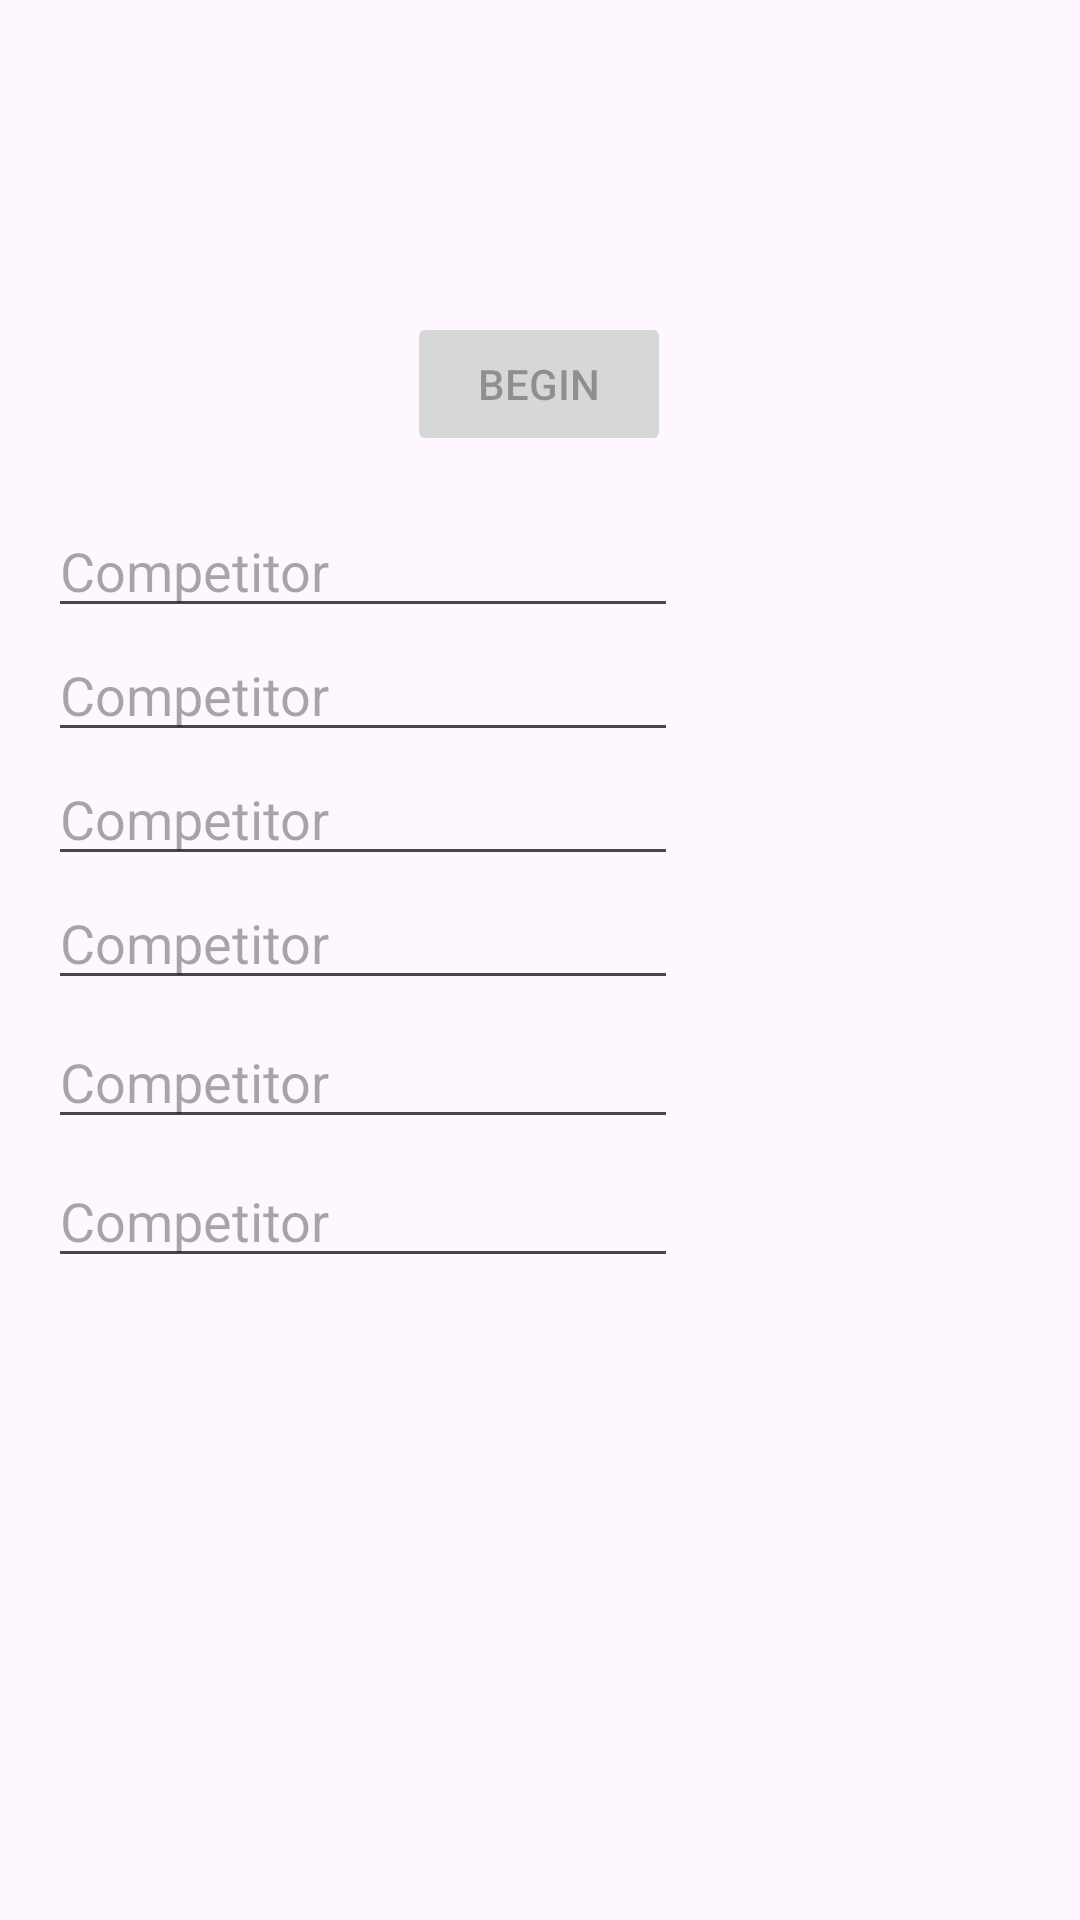

Produce the Android XML layout that renders to this screen, including the resource entries it uses.
<!-- AndroidManifest.xml: application theme Theme.MyApplicationANOTEHR2 -->
<!-- res/layout/fragment_first.xml -->
<?xml version="1.0" encoding="utf-8"?>
<androidx.core.widget.NestedScrollView xmlns:android="http://schemas.android.com/apk/res/android"
    xmlns:app="http://schemas.android.com/apk/res-auto"
    xmlns:tools="http://schemas.android.com/tools"
    android:layout_width="match_parent"
    android:layout_height="match_parent"
    tools:context=".FirstFragment">

    <androidx.constraintlayout.widget.ConstraintLayout
        android:layout_width="match_parent"
        android:layout_height="match_parent"
        android:padding="16dp">

        <Button
            android:id="@+id/button_first"
            android:layout_width="wrap_content"
            android:layout_height="wrap_content"
            android:layout_marginTop="88dp"
            android:enabled="false"
            android:text="@string/Begin"
            app:layout_constraintEnd_toEndOf="parent"
            app:layout_constraintHorizontal_bias="0.498"
            app:layout_constraintStart_toStartOf="parent"
            app:layout_constraintTop_toTopOf="parent" />

        <EditText
            android:id="@+id/competitor1"
            android:layout_width="wrap_content"
            android:layout_height="wrap_content"
            android:layout_marginTop="152dp"
            android:ems="10"
            android:hint="Competitor"
            android:inputType="text"
            app:layout_constraintStart_toStartOf="parent"
            app:layout_constraintTop_toTopOf="parent" />

        <EditText
            android:id="@+id/competitor2"
            android:layout_width="wrap_content"
            android:layout_height="wrap_content"
            android:autofillHints=""
            android:ems="10"
            android:hint="Competitor"
            android:inputType="text"
            app:layout_constraintBottom_toTopOf="@+id/competitor3"
            app:layout_constraintStart_toStartOf="parent"
            app:layout_constraintTop_toBottomOf="@+id/competitor1" />

        <EditText
            android:id="@+id/competitor3"
            android:layout_width="wrap_content"
            android:layout_height="wrap_content"
            android:ems="10"
            android:hint="Competitor"
            android:inputType="text"
            app:layout_constraintBottom_toTopOf="@id/competitor4"
            app:layout_constraintStart_toStartOf="parent"
            app:layout_constraintTop_toBottomOf="@id/competitor2"
            tools:layout_editor_absoluteY="257dp" />

        <EditText
            android:id="@+id/competitor4"
            android:layout_width="wrap_content"
            android:layout_height="wrap_content"
            android:ems="10"
            android:hint="Competitor"
            android:inputType="text"
            app:layout_constraintBottom_toTopOf="@id/competitor5"
            app:layout_constraintStart_toStartOf="parent"
            app:layout_constraintTop_toBottomOf="@+id/competitor3" />

        <EditText
            android:id="@+id/competitor5"
            android:layout_width="wrap_content"
            android:layout_height="wrap_content"
            android:layout_marginTop="5dp"
            android:ems="10"
            android:hint="Competitor"
            android:inputType="text"
            app:layout_constraintBottom_toTopOf="@id/competitor6"
            app:layout_constraintStart_toStartOf="parent"
            app:layout_constraintTop_toBottomOf="@+id/competitor4" />

        <EditText
            android:id="@+id/competitor6"
            android:layout_width="wrap_content"
            android:layout_height="wrap_content"
            android:layout_marginTop="5dp"
            android:ems="10"
            android:hint="Competitor"
            android:inputType="text"
            app:layout_constraintBottom_toBottomOf="parent"
            app:layout_constraintStart_toStartOf="parent"
            app:layout_constraintTop_toBottomOf="@+id/competitor5" />


    </androidx.constraintlayout.widget.ConstraintLayout>
</androidx.core.widget.NestedScrollView>
<!-- resources referenced by this layout -->
<resources>
  <string name="Begin">Begin</string>
  <style name="Theme.MyApplicationANOTEHR2" parent="Base.Theme.MyApplicationANOTEHR2" />
  <style name="Base.Theme.MyApplicationANOTEHR2" parent="Theme.Material3.DayNight.NoActionBar">
          
          
      </style>
</resources>
